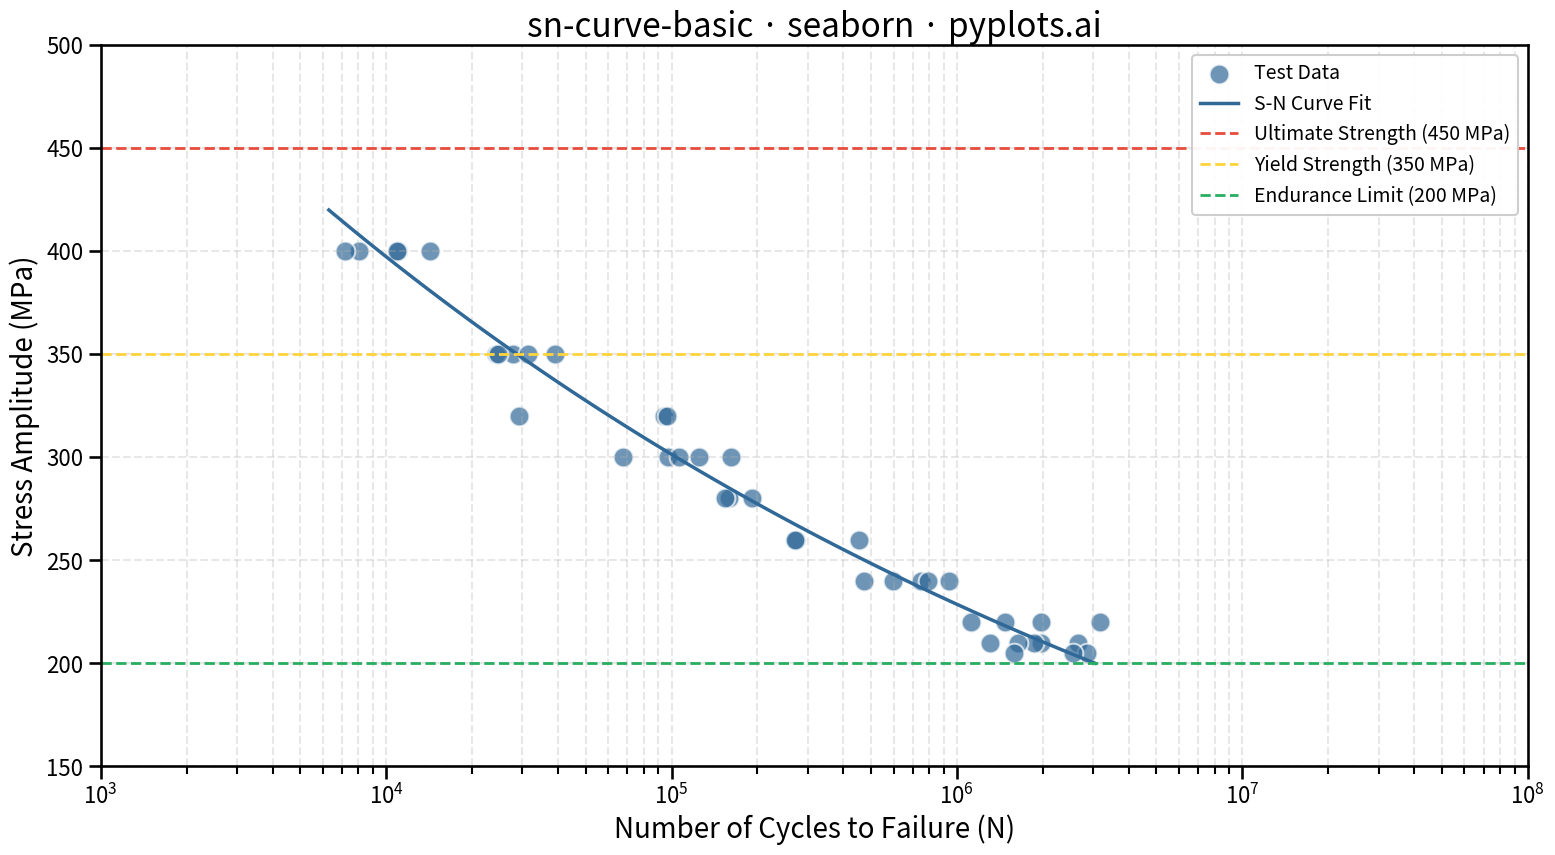

Here is the Python script that generated this plot:
"""pyplots.ai
sn-curve-basic: S-N Curve (Wöhler Curve)
Library: seaborn | Python 3.13
Quality: pending | Created: 2026-01-15
"""

import matplotlib.pyplot as plt
import numpy as np
import seaborn as sns


# Set style
sns.set_context("talk", font_scale=1.2)

# Generate realistic S-N curve data for steel
np.random.seed(42)

# Material properties (typical structural steel in MPa)
ultimate_strength = 450
yield_strength = 350
endurance_limit = 200

# Generate stress levels for testing
stress_levels = np.array([400, 350, 320, 300, 280, 260, 240, 220, 210, 205])

# Calculate cycles using Basquin equation: S = A * N^b
# Rearranged: N = (S / A)^(1/b)
A = 1200  # Material constant
b = -0.12  # Basquin exponent

# Generate multiple test points per stress level with scatter
cycles_list = []
stress_list = []

for stress in stress_levels:
    # Number of test specimens per stress level
    n_specimens = np.random.randint(3, 6)
    base_cycles = (stress / A) ** (1 / b)

    # Add scatter to simulate real test variation
    scatter = np.random.lognormal(0, 0.3, n_specimens)
    cycles = base_cycles * scatter

    cycles_list.extend(cycles)
    stress_list.extend([stress] * n_specimens)

cycles = np.array(cycles_list)
stress = np.array(stress_list)

# Create fit line for the curve
fit_stress = np.linspace(200, 420, 100)
fit_cycles = (fit_stress / A) ** (1 / b)

# Create figure
fig, ax = plt.subplots(figsize=(16, 9))

# Plot data points with seaborn
sns.scatterplot(
    x=cycles, y=stress, s=200, color="#306998", alpha=0.7, edgecolor="white", linewidth=1.5, ax=ax, label="Test Data"
)

# Plot fit line
ax.plot(fit_cycles, fit_stress, color="#306998", linewidth=2.5, linestyle="-", label="S-N Curve Fit")

# Add reference lines for material properties
ax.axhline(
    y=ultimate_strength,
    color="#E74C3C",
    linewidth=2,
    linestyle="--",
    label=f"Ultimate Strength ({ultimate_strength} MPa)",
)
ax.axhline(
    y=yield_strength, color="#FFD43B", linewidth=2, linestyle="--", label=f"Yield Strength ({yield_strength} MPa)"
)
ax.axhline(
    y=endurance_limit, color="#27AE60", linewidth=2, linestyle="--", label=f"Endurance Limit ({endurance_limit} MPa)"
)

# Set logarithmic scale for x-axis
ax.set_xscale("log")

# Styling
ax.set_xlabel("Number of Cycles to Failure (N)", fontsize=20)
ax.set_ylabel("Stress Amplitude (MPa)", fontsize=20)
ax.set_title("sn-curve-basic · seaborn · pyplots.ai", fontsize=24)
ax.tick_params(axis="both", labelsize=16)
ax.grid(True, alpha=0.3, linestyle="--", which="both")

# Legend
ax.legend(loc="upper right", fontsize=14, framealpha=0.95)

# Set axis limits
ax.set_xlim(1e3, 1e8)
ax.set_ylim(150, 500)

plt.tight_layout()
plt.savefig("plot.png", dpi=300, bbox_inches="tight")
